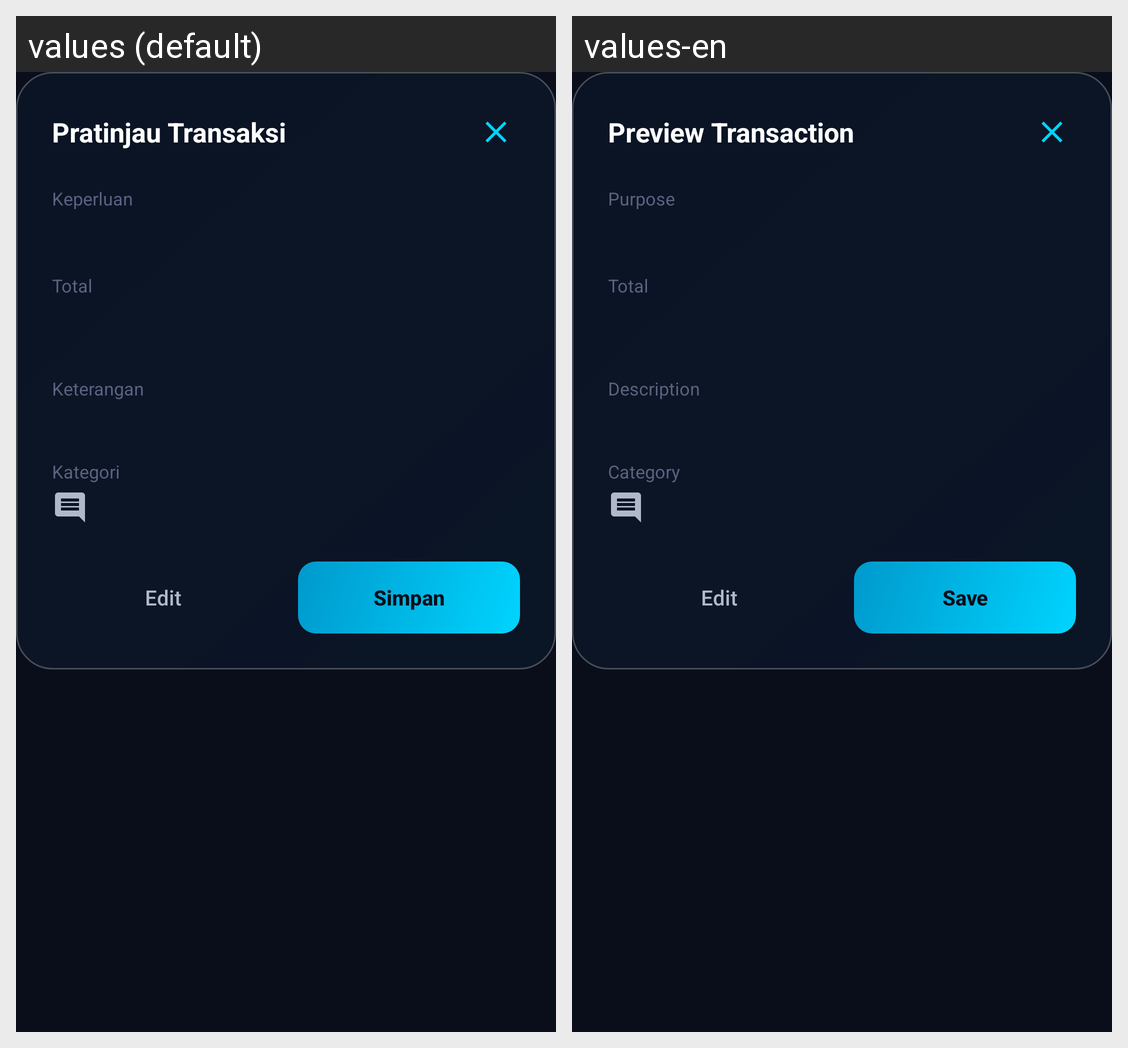

Here is an Android app screen in its default locale and in the app's own translations. Write out the translated-string differences for the strings that appear on this screen.
Android screen res/layout/dialog_preview.xml rendered under 2 locales, left to right: values (default), values-en. Device: Nexus 5 (rendered at 1080×1920; each locale shown at half size, 540×960, under a caption strip naming it); theme Theme.DreyAssist.
Strings drawn on this screen, with the default value and each locale's value (text and hints the layout hard-codes, and strings that could not be matched under every locale, appear in the picture but are not listed):

preview_transaction
  values: Pratinjau Transaksi
  values-en: Preview Transaction

purpose
  values: Keperluan
  values-en: Purpose

total
  values: Total
  values-en: Total

description
  values: Keterangan
  values-en: Description

category
  values: Kategori
  values-en: Category

edit
  values: Edit
  values-en: Edit

save
  values: Simpan
  values-en: Save
